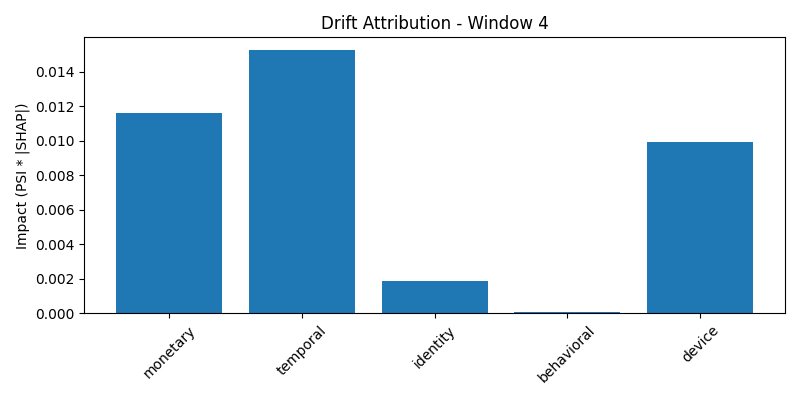

Values plotted in this chart, from the file beside it:
group, impact, normalized_impact
monetary, 0.01162, 0.2999
temporal, 0.01523, 0.393
identity, 0.001897, 0.04894
behavioral, 6.022172291888478e-05, 0.001554
device, 0.009943, 0.2566
